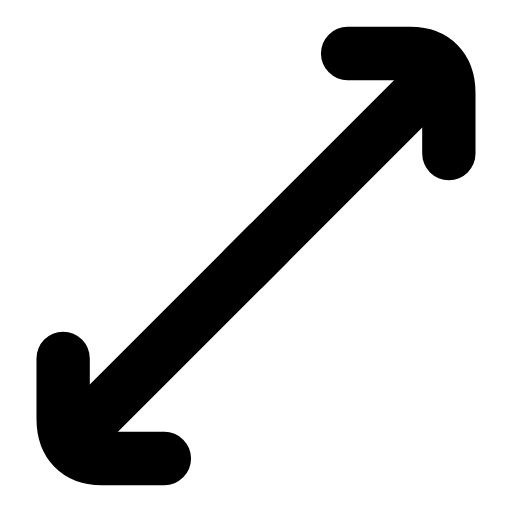
t = 0.00 s
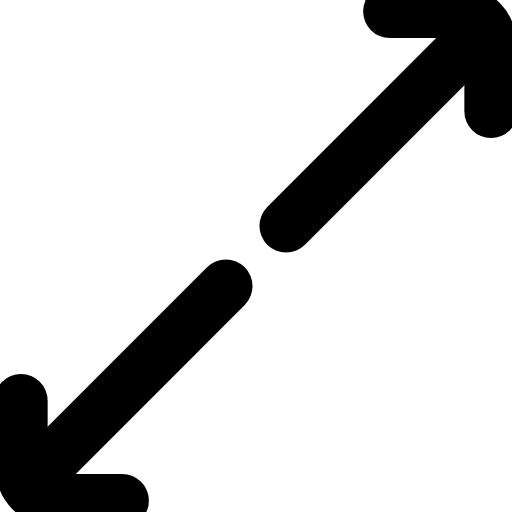
t = 0.22 s
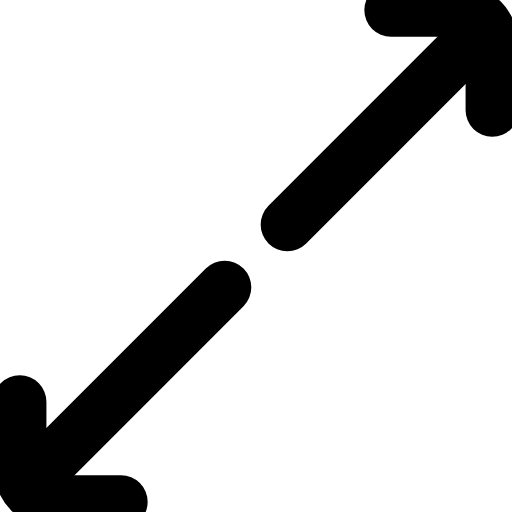
t = 0.56 s
t = 0.77 s: frame unchanged from t = 0.56 s, image omitted
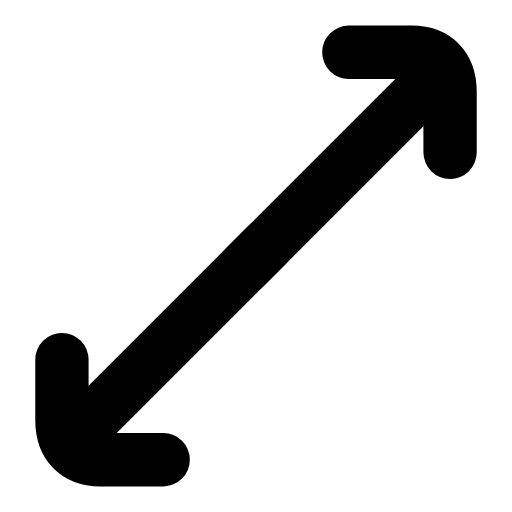
t = 1.10 s
t = 1.31 s: frame unchanged from t = 0.00 s, image omitted

The animated SVG that drew these frames (rendered in a browser with its animation timeline set to each time). Animation: 2 SMIL elements (animateTransform=2); one cycle of 1.60 s, repeats indefinitely.

<svg xmlns="http://www.w3.org/2000/svg" width="24" height="24" viewBox="0 0 24 24" fill="none"><g transform="translate(-1.56 -1.56) scale(1.13)"><g><animateTransform attributeName="transform" type="translate" values="0 0;1.8 -1.8;1.8 -1.8;0 0;0 0" keyTimes="0;0.28;0.55;0.82;1" dur="1.6s" repeatCount="indefinite" calcMode="spline" keySplines="0.16 1 0.3 1;0.16 1 0.3 1;0.16 1 0.3 1;0.16 1 0.3 1"/><path stroke="currentColor" stroke-width="2.212" stroke-linecap="round" stroke-linejoin="round" fill="none" d="M15.8 3.6L18.4 3.6C19.4 3.6 20 4.2 20 5.25L20 7.75"></path><line stroke="currentColor" stroke-width="2.212" stroke-linecap="round" stroke-linejoin="round" fill="none" x1="11.5" y1="12.5" x2="19.4" y2="4.6"></line></g><g><animateTransform attributeName="transform" type="translate" values="0 0;-1.8 1.8;-1.8 1.8;0 0;0 0" keyTimes="0;0.28;0.55;0.82;1" dur="1.6s" repeatCount="indefinite" calcMode="spline" keySplines="0.16 1 0.3 1;0.16 1 0.3 1;0.16 1 0.3 1;0.16 1 0.3 1"/><path stroke="currentColor" stroke-width="2.212" stroke-linecap="round" stroke-linejoin="round" fill="none" d="M8.2 20.4L5.6 20.4C4.6 20.4 4 19.8 4 18.75L4 16.25"></path><line stroke="currentColor" stroke-width="2.212" stroke-linecap="round" stroke-linejoin="round" fill="none" x1="12.5" y1="11.5" x2="4.6" y2="19.4"></line></g></g></svg>
